Dataset: pr (GitHub, ndrpscl/MNetv3). Classes: butterhead lettuce, crisphead lettuce, curly lettuce, iceberg lettuce, lollo lettuce, looseleaf lettuce, oak leaf lettuce, red leaf lettuce, romaine lettuce.

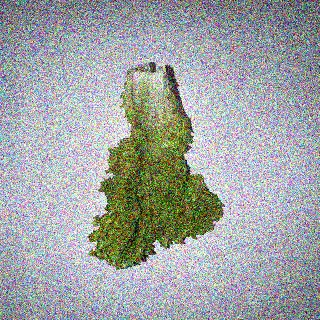
Label: looseleaf lettuce

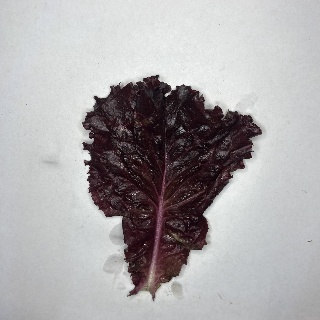
Label: red leaf lettuce

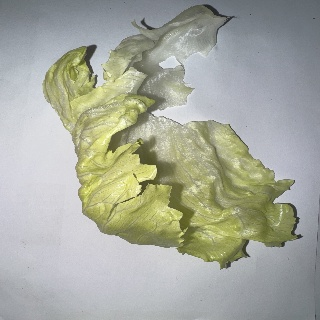
Label: iceberg lettuce

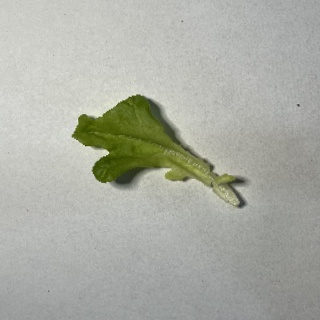
Label: oak leaf lettuce

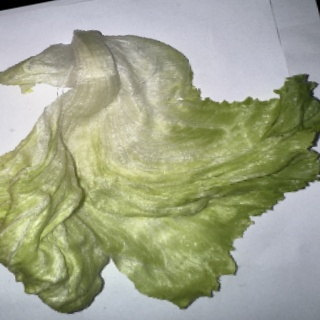
Label: crisphead lettuce

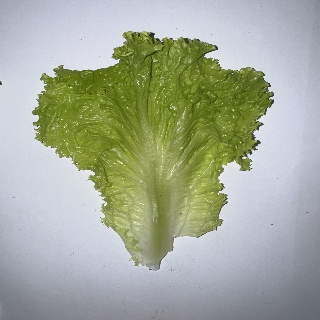
Label: curly lettuce
